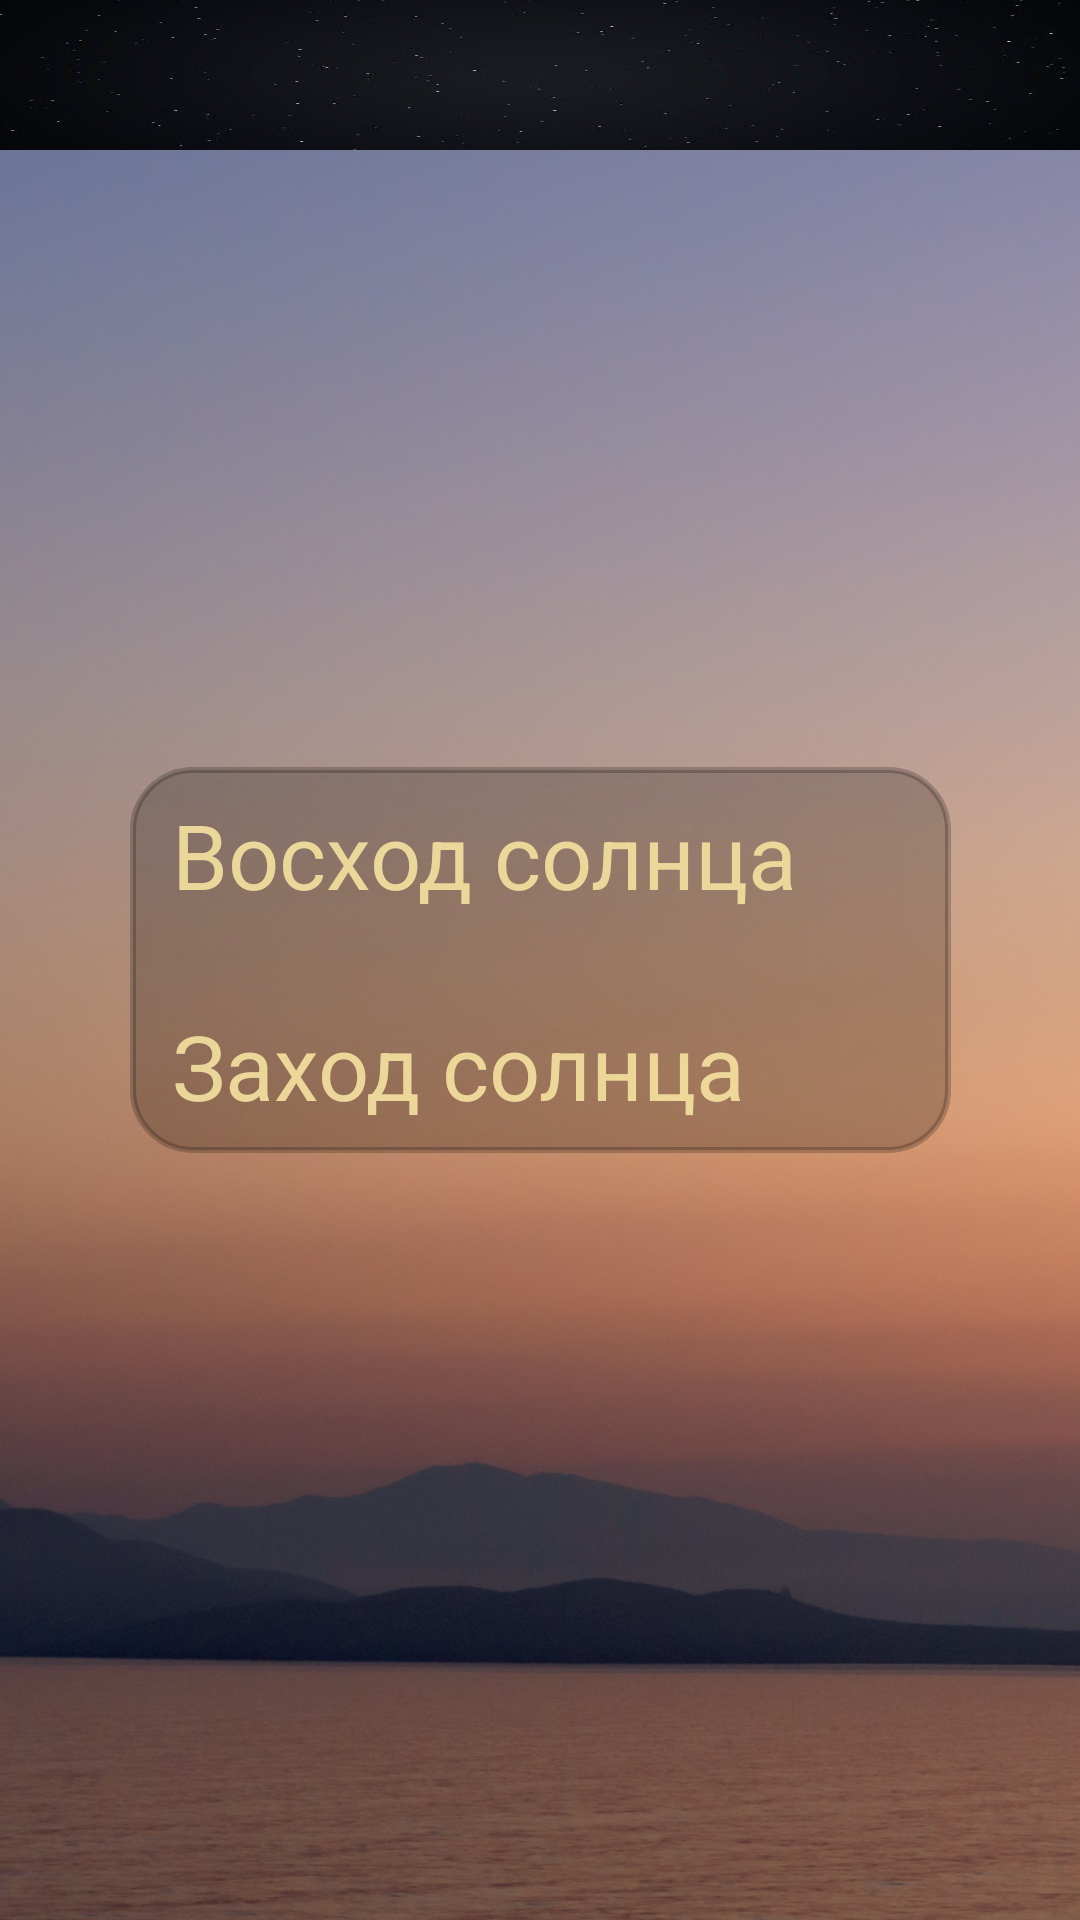

Layout XML and referenced resources for this Android screen:
<!-- AndroidManifest.xml: application theme Theme.Activity -->
<!-- res/layout/activity_sunrise.xml -->
<?xml version="1.0" encoding="utf-8"?>
<androidx.constraintlayout.widget.ConstraintLayout xmlns:android="http://schemas.android.com/apk/res/android"
    xmlns:app="http://schemas.android.com/apk/res-auto"
    xmlns:tools="http://schemas.android.com/tools"
    android:layout_width="match_parent"
    android:background="@drawable/vosxod"
    android:layout_height="match_parent"
    tools:context=".SunriseActivity">

    <androidx.appcompat.widget.Toolbar android:background="@drawable/toolbarbg"
        app:layout_constraintTop_toTopOf="parent"
        app:layout_constraintEnd_toEndOf="parent"
        app:layout_constraintStart_toStartOf="parent"
        android:id="@+id/toolbar"
        android:layout_width="match_parent"
        android:layout_height="50dp"
        xmlns:android="http://schemas.android.com/apk/res/android"
        xmlns:app="http://schemas.android.com/apk/res-auto">



        <androidx.appcompat.widget.AppCompatImageButton
            android:id="@+id/exit"
            android:background="@drawable/exit"
            style="@style/TextViewPrimary"
            android:textColor="@color/white"
            android:text="настройки"
            app:layout_constraintTop_toBottomOf="@id/toolbar"
            app:layout_constraintStart_toStartOf="parent"
            android:layout_marginTop="5dp"
            android:textSize="17sp"
            android:layout_marginStart="10dp"
            android:layout_width="40dp"
            android:layout_height="40dp"/>

</androidx.appcompat.widget.Toolbar>


    <androidx.appcompat.widget.AppCompatTextView
        android:id="@+id/textCity"
        android:text=""
        android:textSize="30sp"
        app:layout_constraintStart_toStartOf="parent"
        app:layout_constraintEnd_toEndOf="parent"
      app:layout_constraintTop_toTopOf="parent"
        android:layout_marginTop="150dp"
        android:layout_width="wrap_content"
        android:layout_height="wrap_content"/>


<LinearLayout
    android:background="@drawable/team_zakat"
    app:layout_constraintStart_toStartOf="parent"
    app:layout_constraintEnd_toEndOf="parent"
    app:layout_constraintTop_toTopOf="parent"
    app:layout_constraintBottom_toBottomOf="parent"
    android:id="@+id/LL1"
    android:orientation="vertical"
    android:layout_width="wrap_content"
    android:layout_height="wrap_content">



    <LinearLayout
        android:layout_marginTop="5dp"
        android:layout_marginStart="10dp"
        android:layout_marginEnd="10dp"
        android:orientation="horizontal"
        android:id="@+id/LLSinrise"
        android:layout_width="wrap_content"
        android:layout_height="wrap_content">

        <androidx.appcompat.widget.AppCompatTextView
            android:text="Восход солнца   "
            android:textSize="30sp"
            android:layout_marginEnd="15dp"
            android:textColor="@color/text"
            android:id="@+id/textSunrise"
            android:layout_width="wrap_content"
            android:layout_height="wrap_content" />

        <androidx.appcompat.widget.AppCompatTextView
            android:text=""
            android:textSize="30sp"
            android:textColor="@color/text"
            android:id="@+id/textSunriseTime"
            android:layout_width="wrap_content"
            android:layout_height="wrap_content"
            />
    </LinearLayout>



    <LinearLayout
        android:orientation="horizontal"
        android:id="@+id/LLSinset"
        android:layout_width="wrap_content"
        android:layout_height="wrap_content">

        <androidx.appcompat.widget.AppCompatTextView
            android:layout_marginTop="30dp"
            android:layout_marginStart="10dp"
            android:layout_marginEnd="20dp"
            android:layout_marginBottom="5dp"
            android:text="Заход солнца   "
            android:textSize="30sp"
            android:textColor="@color/text"
            android:id="@+id/textSunset"
            android:layout_width="wrap_content"
            android:layout_height="wrap_content"
            />

        <androidx.appcompat.widget.AppCompatTextView
            android:layout_marginTop="30dp"
            android:layout_marginStart="10dp"
            android:layout_marginEnd="10dp"
            android:layout_marginBottom="5dp"
            android:text=""
            android:textSize="30sp"
            android:textColor="@color/text"
            android:id="@+id/textSunsetTime"
            android:layout_width="wrap_content"
            android:layout_height="wrap_content"
            />

    </LinearLayout>
</LinearLayout>





</androidx.constraintlayout.widget.ConstraintLayout>
<!-- resources referenced by this layout -->
<resources>
  <color name="text">#F0F1DD9D</color>
  <color name="white">#FFFFFFFF</color>
  <!-- drawable team_zakat (drawable) -->
  <?xml version="1.0" encoding="utf-8"?>
  <selector xmlns:android="http://schemas.android.com/apk/res/android">
      <item android:state_pressed="false">
          <shape android:shape="rectangle">
              <corners android:radius="20dp" />
              <solid android:color="@color/LL1Zakat" />
              <stroke
                  android:width="2dip"
                  android:color="@color/LL1Zakat" />
              <padding
                  android:bottom="4dp"
                  android:left="4dp"
                  android:right="4dp"
                  android:top="4dp" />
          </shape>
      </item>
      <item android:state_pressed="true">
          <shape android:shape="rectangle">
              <corners android:radius="20dp" />
              <solid android:color="@color/LL1Zakat" />
              <stroke
                  android:width="22dip"
                  android:color="@color/LL1Zakat" />
              <padding
                  android:bottom="4dp"
                  android:left="4dp"
                  android:right="4dp"
                  android:top="4dp" />
          </shape>
      </item>
  </selector>
  <!-- drawable toolbarbg: jpg bitmap (drawable, 12550 bytes) -->
  <!-- drawable vosxod: jpg bitmap (drawable, 239141 bytes) -->
  <style name="TextViewPrimary">
          <item name="android:layout_width">wrap_content</item>
          <item name="android:layout_height">45dp</item>
          <item name="android:textColor">@color/white</item>
          <item name="android:textSize">15sp</item>
          <item name="colorButtonNormal">#009688</item>
          <item name="colorControlHighlight">#588884</item>
      </style>
  <style name="Theme.Activity" parent="Theme.MaterialComponents.DayNight.NoActionBar.Bridge">
          
          <item name="colorPrimary">#9DDCF5</item>
          <item name="colorPrimaryVariant">#000000</item>
          <item name="colorOnPrimary">@color/white</item>
          
          <item name="colorSecondary">@color/teal_200</item>
          <item name="colorSecondaryVariant">@color/teal_700</item>
          <item name="colorOnSecondary">@color/black</item>
          
          <item name="android:statusBarColor" tools:targetApi="l">?attr/colorPrimaryVariant</item>
          
          <item name="android:windowFullscreen">true</item>
      </style>
  <color name="LL1Zakat">#36000000</color>
  <color name="teal_200">#FF03DAC5</color>
  <color name="teal_700">#FF018786</color>
  <color name="black">#FF000000</color>
</resources>
